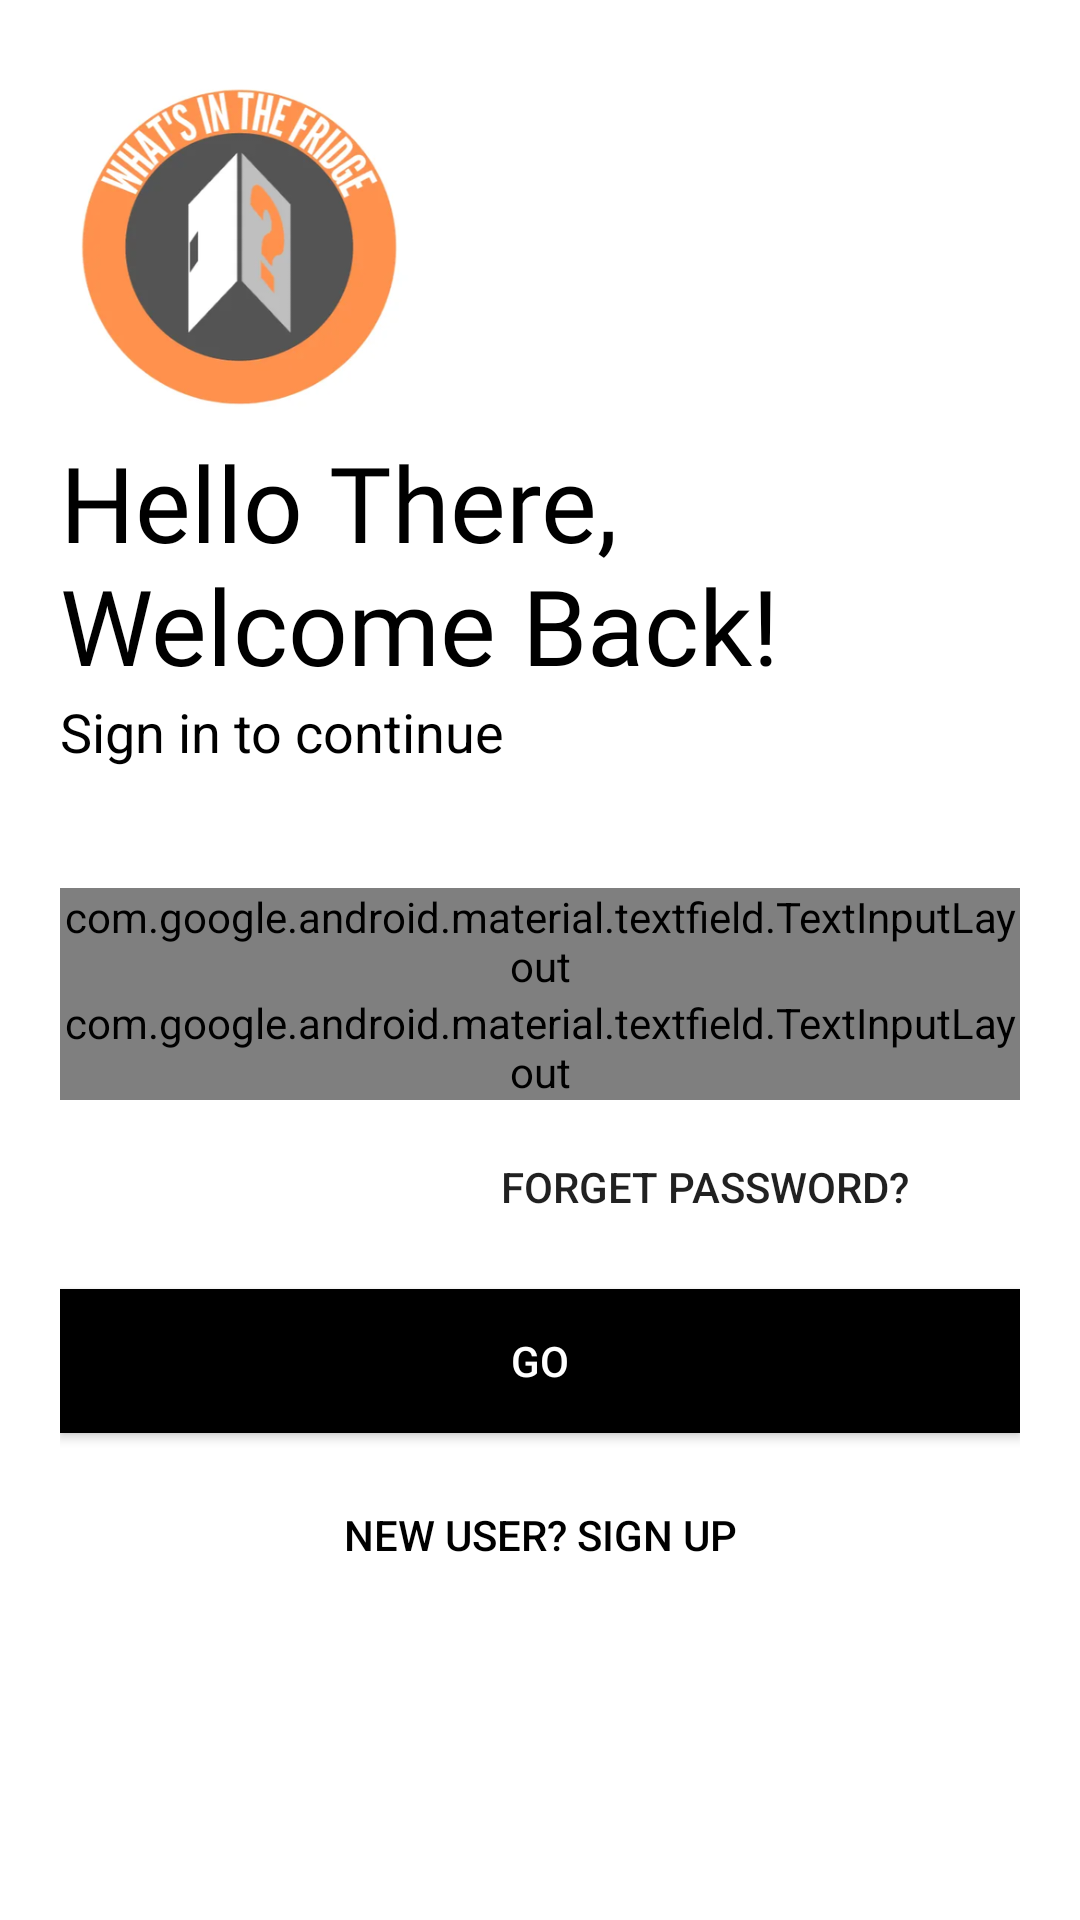

Here is an Android app screen rendered from its layout file. Give the layout XML and the strings, colors and styles it references.
<!-- AndroidManifest.xml: application theme Theme.Capstone_Final -->
<!-- res/layout/activity_dashboard.xml -->
<?xml version="1.0" encoding="utf-8"?>
<LinearLayout xmlns:android="http://schemas.android.com/apk/res/android"
    xmlns:app="http://schemas.android.com/apk/res-auto"
    xmlns:tools="http://schemas.android.com/tools"
    android:layout_width="match_parent"
    android:layout_height="match_parent"
    tools:context=".Dashboard"
    android:orientation="vertical"
    android:background="@color/white"
    android:padding="20dp">

    <ImageView
        android:id="@+id/logoImage"
        android:layout_width="120dp"
        android:layout_height="124dp"
        android:transitionName="logo_image"
        android:src="@drawable/wif_4" />

    <TextView
        android:id="@+id/logo_name"
        android:layout_width="wrap_content"
        android:layout_height="wrap_content"
        android:fontFamily="@font/bungee"
        android:textColor="@color/black"
        android:transitionName="logo_text"
        android:text="Hello There, Welcome Back!"
        android:textSize="35sp"/>

    <TextView
        android:id="@+id/slogan_name"
        android:layout_width="wrap_content"
        android:layout_height="wrap_content"
        android:text="Sign in to continue"
        android:textSize="18sp"
        android:textColor="@color/black"/>

    <LinearLayout
        android:layout_width="match_parent"
        android:layout_height="wrap_content"
        android:layout_marginTop="20dp"
        android:layout_marginBottom="20dp"
        android:orientation="vertical"/>

    <com.google.android.material.textfield.TextInputLayout
        android:layout_width="match_parent"
        android:layout_height="wrap_content"
        android:id="@+id/username"
        android:hint="Username"
        style="@style/Widget.MaterialComponents.TextInputLayout.OutlinedBox.Dense">

        <com.google.android.material.textfield.TextInputEditText
            android:layout_width="match_parent"
            android:layout_height="wrap_content"
            android:inputType="textEmailAddress"
            tools:ignore="SpeakableTextPresentCheck" />

    </com.google.android.material.textfield.TextInputLayout>

    <com.google.android.material.textfield.TextInputLayout
        android:layout_width="match_parent"
        android:layout_height="wrap_content"
        android:id="@+id/password"
        android:hint="Password"
        app:passwordToggleEnabled="true"
        style="@style/Widget.MaterialComponents.TextInputLayout.OutlinedBox.Dense">

        <com.google.android.material.textfield.TextInputEditText
            android:layout_width="match_parent"
            android:layout_height="wrap_content"
            android:inputType="textPassword"
            tools:ignore="TouchTargetSizeCheck" />

    </com.google.android.material.textfield.TextInputLayout>

    <Button
        android:layout_width="200dp"
        android:layout_height="wrap_content"
        android:background="#00000000"
        android:text="Forget Password?"
        android:layout_gravity="right"
        android:elevation="0dp"
        android:layout_margin="5dp"/>

    <Button
        android:layout_width="match_parent"
        android:layout_height="wrap_content"
        android:text="GO"
        android:background="#000000"
        android:textColor="@color/white"
        android:layout_marginTop="5dp"
        android:layout_marginBottom="5dp"/>

    <Button
        android:layout_width="match_parent"
        android:layout_height="wrap_content"
        android:background="#00000000"
        android:textColor="@color/black"
        android:text="NEW USER? SIGN UP"
        android:layout_gravity="right"
        android:elevation="0dp"
        android:layout_margin="5dp"/>


</LinearLayout>
<!-- resources referenced by this layout -->
<resources>
  <!-- drawable wif_4: png bitmap (drawable, 81583 bytes) -->
  <style name="Theme.Capstone_Final" parent="Theme.AppCompat.DayNight.NoActionBar">
          
          <item name="colorPrimary">@color/black</item>
          <item name="colorPrimaryVariant">@color/purple_700</item>
          <item name="colorOnPrimary">@color/white</item>
          
          <item name="colorSecondary">@color/teal_200</item>
          <item name="colorSecondaryVariant">@color/teal_700</item>
          <item name="colorOnSecondary">@color/black</item>
          
          <item name="android:statusBarColor" tools:targetApi="l">?attr/colorPrimaryVariant</item>
          
          <item name="android:windowContentTransitions">true</item>
      </style>
  <!-- not gathered from this repository: default colours our renderer supplied (Android Studio template values) -->
  <color name="purple_700">#FF3700B3</color>
  <color name="teal_200">#FF03DAC5</color>
  <color name="teal_700">#FF018786</color>
  <color name="black">#FF000000</color>
  <color name="white">#FFFFFFFF</color>
</resources>
